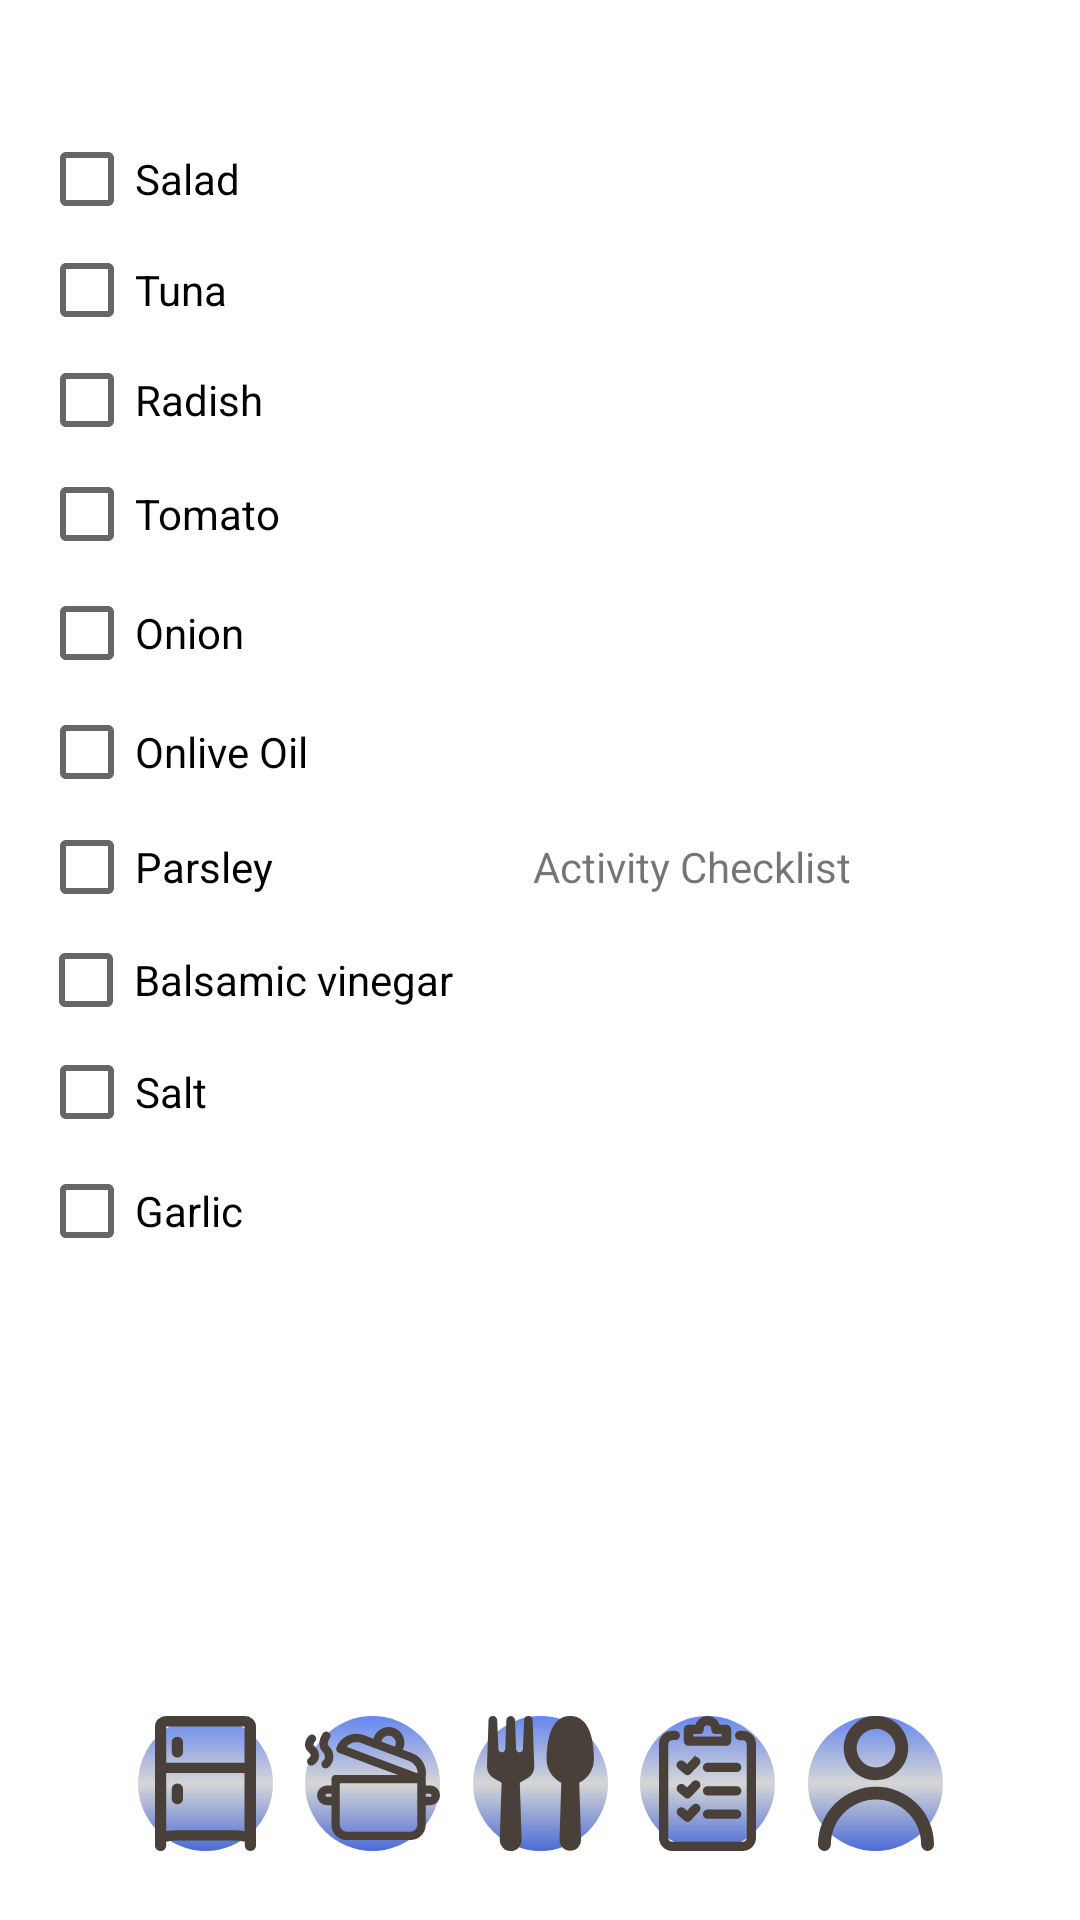

Produce the Android XML layout that renders to this screen, including the resource entries it uses.
<!-- AndroidManifest.xml: application theme Theme.Login_register_prepself2 -->
<!-- res/layout/activity_checklist.xml -->
<?xml version="1.0" encoding="utf-8"?>
<androidx.constraintlayout.widget.ConstraintLayout xmlns:android="http://schemas.android.com/apk/res/android"
    xmlns:app="http://schemas.android.com/apk/res-auto"
    xmlns:tools="http://schemas.android.com/tools"
    android:layout_width="match_parent"
    android:layout_height="match_parent"
    tools:context=".ChecklistActivity">

    <ImageButton
        android:id="@+id/discovery_checklist"
        android:layout_width="45dp"
        android:layout_height="45dp"
        android:layout_alignParentTop="true"
        android:layout_centerHorizontal="true"
        android:layout_marginBottom="23dp"
        android:adjustViewBounds="true"
        android:background="@drawable/roundbutton"
        android:maxWidth="60dp"
        android:maxHeight="60dp"
        android:scaleType="fitCenter"
        android:src="@drawable/discovery"
        app:layout_constraintBottom_toBottomOf="parent"
        app:layout_constraintEnd_toStartOf="@+id/checklist_checklist"
        app:layout_constraintHorizontal_bias="0.5"
        app:layout_constraintStart_toEndOf="@+id/cooking_list_checklist" />

    <ImageButton
        android:id="@+id/cooking_list_checklist"
        android:layout_width="45dp"
        android:layout_height="45dp"
        android:layout_alignParentTop="true"
        android:layout_centerHorizontal="true"
        android:layout_marginBottom="23dp"
        android:adjustViewBounds="true"
        android:background="@drawable/roundbutton"
        android:maxWidth="60dp"
        android:maxHeight="60dp"
        android:scaleType="fitCenter"
        android:src="@drawable/cooking_list"
        app:layout_constraintBottom_toBottomOf="parent"
        app:layout_constraintEnd_toStartOf="@+id/discovery_checklist"
        app:layout_constraintHorizontal_bias="0.5"
        app:layout_constraintStart_toEndOf="@+id/fridge_checklist" />

    <ImageButton
        android:id="@+id/user_info_checklist"
        android:layout_width="45dp"
        android:layout_height="45dp"
        android:layout_alignParentTop="true"
        android:layout_centerHorizontal="true"
        android:layout_marginEnd="35dp"
        android:layout_marginBottom="23dp"
        android:adjustViewBounds="true"
        android:background="@drawable/roundbutton"
        android:maxWidth="60dp"
        android:maxHeight="60dp"
        android:scaleType="fitCenter"
        android:src="@drawable/user_info"
        app:layout_constraintBottom_toBottomOf="parent"
        app:layout_constraintEnd_toEndOf="parent"
        app:layout_constraintHorizontal_bias="0.5"
        app:layout_constraintStart_toEndOf="@+id/checklist_checklist" />

    <ImageButton
        android:id="@+id/fridge_checklist"
        android:layout_width="45dp"
        android:layout_height="45dp"
        android:layout_alignParentTop="true"
        android:layout_centerHorizontal="true"
        android:layout_marginStart="35dp"
        android:layout_marginBottom="23dp"
        android:adjustViewBounds="true"
        android:background="@drawable/roundbutton"
        android:maxWidth="60dp"
        android:maxHeight="60dp"
        android:scaleType="fitCenter"
        android:src="@drawable/fridge"
        app:layout_constraintBottom_toBottomOf="parent"
        app:layout_constraintEnd_toStartOf="@+id/cooking_list_checklist"
        app:layout_constraintHorizontal_bias="0.5"
        app:layout_constraintStart_toStartOf="parent" />

    <ImageButton
        android:id="@+id/checklist_checklist"
        android:layout_width="45dp"
        android:layout_height="45dp"
        android:layout_alignParentTop="true"
        android:layout_centerHorizontal="true"
        android:layout_marginBottom="23dp"
        android:adjustViewBounds="true"
        android:background="@drawable/roundbutton"
        android:maxWidth="60dp"
        android:maxHeight="60dp"
        android:scaleType="fitCenter"
        android:src="@drawable/checklist"
        app:layout_constraintBottom_toBottomOf="parent"
        app:layout_constraintEnd_toStartOf="@+id/user_info_checklist"
        app:layout_constraintHorizontal_bias="0.5"
        app:layout_constraintStart_toEndOf="@+id/discovery_checklist" />

    <CheckBox
        android:id="@+id/ingredient10"
        android:layout_width="112dp"
        android:layout_height="20dp"
        android:text="Garlic"
        app:layout_constraintBottom_toBottomOf="parent"
        app:layout_constraintEnd_toEndOf="parent"
        app:layout_constraintHorizontal_bias="0.053"
        app:layout_constraintStart_toStartOf="parent"
        app:layout_constraintTop_toTopOf="parent"
        app:layout_constraintVertical_bias="0.635" />

    <TextView
        android:id="@+id/textView2"
        android:layout_width="wrap_content"
        android:layout_height="wrap_content"
        android:text="Activity Checklist"
        app:layout_constraintBottom_toBottomOf="parent"
        app:layout_constraintEnd_toEndOf="parent"
        app:layout_constraintHorizontal_bias="0.7"
        app:layout_constraintStart_toStartOf="parent"
        app:layout_constraintTop_toTopOf="parent"
        app:layout_constraintVertical_bias="0.45" />

    <CheckBox
        android:id="@+id/ingredient1"
        android:layout_width="112dp"
        android:layout_height="20dp"
        android:text="Salad"
        app:layout_constraintBottom_toBottomOf="parent"
        app:layout_constraintEnd_toEndOf="parent"
        app:layout_constraintHorizontal_bias="0.053"
        app:layout_constraintStart_toStartOf="parent"
        app:layout_constraintTop_toTopOf="parent"
        app:layout_constraintVertical_bias="0.08" />

    <CheckBox
        android:id="@+id/ingredient2"
        android:layout_width="112dp"
        android:layout_height="20dp"
        android:text="Tuna"
        app:layout_constraintBottom_toBottomOf="parent"
        app:layout_constraintEnd_toEndOf="parent"
        app:layout_constraintHorizontal_bias="0.053"
        app:layout_constraintStart_toStartOf="parent"
        app:layout_constraintTop_toTopOf="parent"
        app:layout_constraintVertical_bias="0.14" />

    <CheckBox
        android:id="@+id/ingredient3"
        android:layout_width="112dp"
        android:layout_height="20dp"
        android:text="Radish"
        app:layout_constraintBottom_toBottomOf="parent"
        app:layout_constraintEnd_toEndOf="parent"
        app:layout_constraintHorizontal_bias="0.053"
        app:layout_constraintStart_toStartOf="parent"
        app:layout_constraintTop_toTopOf="parent"
        app:layout_constraintVertical_bias="0.199" />

    <CheckBox
        android:id="@+id/ingredient4"
        android:layout_width="112dp"
        android:layout_height="20dp"
        android:text="Tomato"
        app:layout_constraintBottom_toBottomOf="parent"
        app:layout_constraintEnd_toEndOf="parent"
        app:layout_constraintHorizontal_bias="0.053"
        app:layout_constraintStart_toStartOf="parent"
        app:layout_constraintTop_toTopOf="parent"
        app:layout_constraintVertical_bias="0.26" />

    <CheckBox
        android:id="@+id/ingredient5"
        android:layout_width="112dp"
        android:layout_height="20dp"
        android:text="Onion"
        app:layout_constraintBottom_toBottomOf="parent"
        app:layout_constraintEnd_toEndOf="parent"
        app:layout_constraintHorizontal_bias="0.053"
        app:layout_constraintStart_toStartOf="parent"
        app:layout_constraintTop_toTopOf="parent"
        app:layout_constraintVertical_bias="0.324" />

    <CheckBox
        android:id="@+id/ingredient6"
        android:layout_width="112dp"
        android:layout_height="20dp"
        android:text="Onlive Oil"
        app:layout_constraintBottom_toBottomOf="parent"
        app:layout_constraintEnd_toEndOf="parent"
        app:layout_constraintHorizontal_bias="0.053"
        app:layout_constraintStart_toStartOf="parent"
        app:layout_constraintTop_toTopOf="parent"
        app:layout_constraintVertical_bias="0.388" />

    <CheckBox
        android:id="@+id/ingredient7"
        android:layout_width="112dp"
        android:layout_height="20dp"
        android:text="Parsley"
        app:layout_constraintBottom_toBottomOf="parent"
        app:layout_constraintEnd_toEndOf="parent"
        app:layout_constraintHorizontal_bias="0.053"
        app:layout_constraintStart_toStartOf="parent"
        app:layout_constraintTop_toTopOf="parent"
        app:layout_constraintVertical_bias="0.45" />

    <CheckBox
        android:id="@+id/ingredient8"
        android:layout_width="157dp"
        android:layout_height="20dp"
        android:text="Balsamic vinegar"
        app:layout_constraintBottom_toBottomOf="parent"
        app:layout_constraintEnd_toEndOf="parent"
        app:layout_constraintHorizontal_bias="0.062"
        app:layout_constraintStart_toStartOf="parent"
        app:layout_constraintTop_toTopOf="parent"
        app:layout_constraintVertical_bias="0.511" />

    <CheckBox
        android:id="@+id/ingredient9"
        android:layout_width="112dp"
        android:layout_height="20dp"
        android:text="Salt"
        app:layout_constraintBottom_toBottomOf="parent"
        app:layout_constraintEnd_toEndOf="parent"
        app:layout_constraintHorizontal_bias="0.053"
        app:layout_constraintStart_toStartOf="parent"
        app:layout_constraintTop_toTopOf="parent"
        app:layout_constraintVertical_bias="0.571" />
</androidx.constraintlayout.widget.ConstraintLayout>
<!-- resources referenced by this layout -->
<resources>
  <!-- drawable checklist: vector/xml drawable (drawable, 2738 chars, omitted) -->
  <!-- drawable cooking_list: vector/xml drawable (drawable, 2414 chars, omitted) -->
  <!-- drawable discovery (drawable) -->
  <vector android:height="45dp" android:viewportHeight="48.506"
      android:viewportWidth="38.278" android:width="35.511276dp" xmlns:android="http://schemas.android.com/apk/res/android">
      <path android:fillColor="#4a403a" android:pathData="M8.48,48.505a3.917,3.917 0,0 0,3.911 -4.071l-0.656,-20.466 2.856,-1.721a4.795,4.795 0,0 0,2.307 -4.263l-0.57,-16.486a1.527,1.527 0,0 0,-3.053 0.005l-0.4,10.274a1.279,1.279 0,0 1,-1.1 1.252,1.231 1.231,0 0,1 -1.364,-1.183l-0.4,-10.284h0a1.6,1.6 0,0 0,-1.231 -1.514,1.852 1.852,0 0,0 -0.618,0 1.6,1.6 0,0 0,-1.231 1.514l-0.4,10.284a1.231,1.231 0,0 1,-1.364 1.183,1.279 1.279,0 0,1 -1.1,-1.252l-0.416,-10.274a1.549,1.549 0,0 0,-3.1 -0.005l-0.549,16.492a4.8,4.8 0,0 0,2.307 4.263l2.909,1.748 -0.655,20.435a3.916,3.916 0,0 0,3.916 4.071Z"/>
      <path android:fillColor="#4a403a" android:pathData="M37.138,19.998a9.384,9.384 0,0 0,1.14 -4.545c-0.037,-5.217 -0.981,-15.4 -8.478,-15.453S21.364,10.215 21.322,15.453h0a9.415,9.415 0,0 0,4.561 8.131l0.7,0.426 -0.65,20.425a3.863,3.863 0,1 0,7.721 0l-0.666,-20.435 0.7,-0.426a9.436,9.436 0,0 0,3.442 -3.576Z"/>
  </vector>
  <!-- drawable fridge (drawable) -->
  <vector android:height="40dp" android:viewportHeight="38.196"
      android:viewportWidth="26.516" android:width="30dp" xmlns:android="http://schemas.android.com/apk/res/android">
      <path android:fillColor="#4a403a" android:pathData="M23.5,0.001L2.938,0.001a2.938,2.938 0,0 0,-2.938 2.938L0,36.727a1.469,1.469 0,1 0,2.938 0L2.938,35.596a11.081,11.081 0,0 1,3.012 -0.338h14.617a11.084,11.084 0,0 1,3.012 0.338v1.131a1.469,1.469 0,1 0,2.938 0L26.517,2.939A2.938,2.938 0,0 0,23.5 0.001ZM23.5,2.939L23.5,13.223L2.938,13.223L2.938,2.939ZM20.562,32.32L6.023,32.32a15.713,15.713 0,0 0,-3.085 0.25L2.938,16.16L23.5,16.16v16.41A15.735,15.735 0,0 0,20.567 32.32Z"/>
      <path android:fillColor="#4a403a" android:pathData="M5.876,11.753a1.469,1.469 0,0 0,1.469 -1.469v-2.938a1.469,1.469 0,1 0,-2.938 0v2.938a1.469,1.469 0,0 0,1.469 1.469Z"/>
      <path android:fillColor="#4a403a" android:pathData="M5.876,19.099A1.469,1.469 0,0 0,4.407 20.568v2.938a1.469,1.469 0,1 0,2.938 0v-2.938A1.469,1.469 0,0 0,5.876 19.099Z"/>
  </vector>
  <!-- drawable roundbutton (drawable) -->
  <?xml version="1.0" encoding="utf-8"?>
  <shape xmlns:android="http://schemas.android.com/apk/res/android"
      android:shape="oval">
  
      <gradient
          android:startColor="#6586F0"
          android:centerColor="#D6D6D6"
          android:endColor="#4B6CD6"
          android:angle="270" />
  </shape>
  <!-- drawable user_info (drawable) -->
  <vector android:height="45dp" android:viewportHeight="38.196"
      android:viewportWidth="32.739" android:width="38.570923dp" xmlns:android="http://schemas.android.com/apk/res/android">
      <path android:fillColor="#4a403a" android:pathData="M16.369,20.007a16.389,16.389 0,0 1,16.37 16.37,1.819 1.819,0 1,1 -3.638,0 12.732,12.732 0,1 0,-25.464 0,1.819 1.819,0 1,1 -3.638,0 16.388,16.388 0,0 1,16.37 -16.37ZM16.369,18.188a9.106,9.106 0,1 1,6.427 -2.667A9.094,9.094 0,0 1,16.369 18.188ZM16.369,14.55a5.456,5.456 0,1 0,-3.859 -1.6A5.458,5.458 0,0 0,16.369 14.551Z"/>
  </vector>
  <style name="Theme.Login_register_prepself2" parent="Theme.MaterialComponents.DayNight.DarkActionBar">
          
          <item name="colorPrimary">@color/purple_500</item>
          <item name="colorPrimaryVariant">@color/purple_700</item>
          <item name="colorOnPrimary">@color/white</item>
          
          <item name="colorSecondary">@color/teal_200</item>
          <item name="colorSecondaryVariant">@color/teal_700</item>
          <item name="colorOnSecondary">@color/black</item>
          
          <item name="android:statusBarColor" tools:targetApi="l">?attr/colorPrimaryVariant</item>
          
      </style>
  <!-- not gathered from this repository: default colours our renderer supplied (Android Studio template values) -->
  <color name="purple_500">#FF6200EE</color>
  <color name="purple_700">#FF3700B3</color>
  <color name="teal_200">#FF03DAC5</color>
  <color name="teal_700">#FF018786</color>
  <color name="black">#FF000000</color>
  <color name="white">#FFFFFFFF</color>
</resources>
